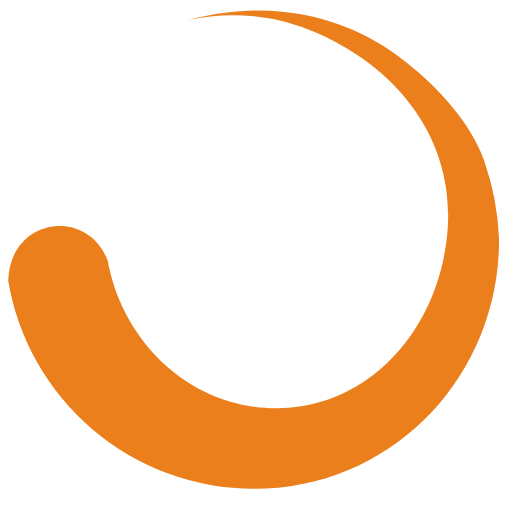
t = 0.00 s
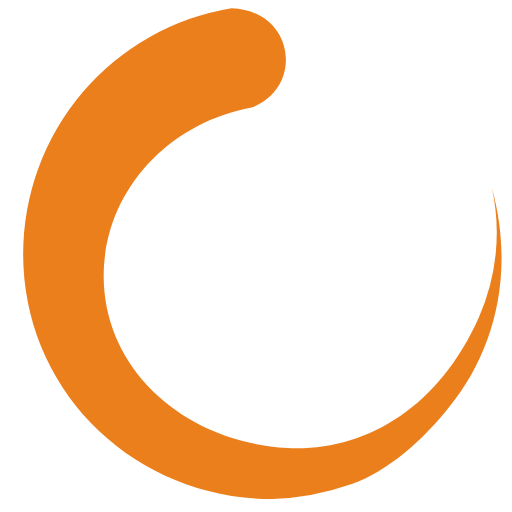
t = 0.41 s
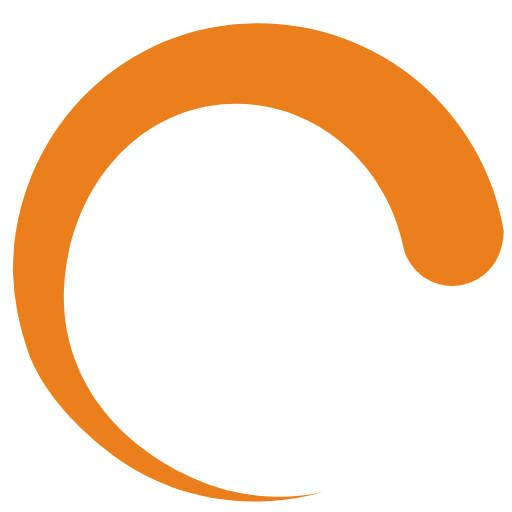
t = 0.81 s
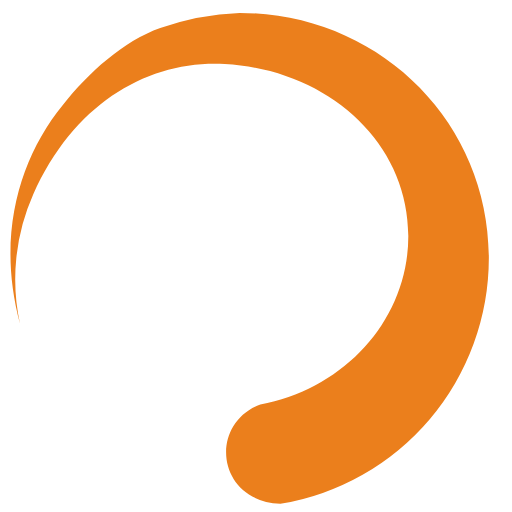
t = 1.22 s

The animated SVG that drew these frames (rendered in a browser with its animation timeline set to each time). Animation: 1 SMIL element (animateTransform=1); one cycle of 1.62 s, repeats indefinitely.

<?xml version="1.0" encoding="UTF-8" standalone="no"?><svg xmlns:svg="http://www.w3.org/2000/svg" xmlns="http://www.w3.org/2000/svg" xmlns:xlink="http://www.w3.org/1999/xlink" version="1.0" width="64px" height="64px" viewBox="0 0 128 128" xml:space="preserve"><rect x="0" y="0" width="100%" height="100%" fill="#FFFFFF" /><g><path fill="#eb7f1c" d="M26.9 65.08c3.87 21.1 21.26 37 42.13 37 23.72 0 41.6-20.58 42.95-45.88 1-18.84-9.45-37.5-32.57-47.88A52.2 52.2 0 0 0 47.08 5c22.23-6.02 41.53.02 54.6 10.66 8.2 6.46 16.12 15.33 19.32 24.4a67.13 67.13 0 0 1 3.77 19.85c0 34.4-26.87 62.3-61.26 62.3A62.27 62.27 0 0 1 2.05 70.1c.57-15.82 19.83-18.23 24.83-5.02z"/><animateTransform attributeName="transform" type="rotate" from="0 64 64" to="360 64 64" dur="1620ms" repeatCount="indefinite"></animateTransform></g></svg>